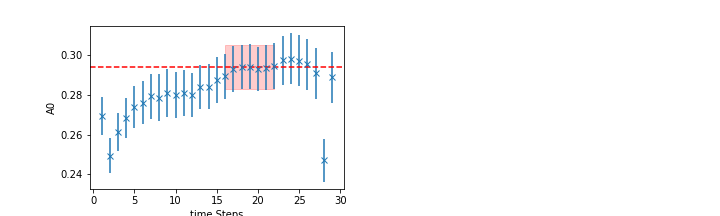

Data behind this chart, as committed beside it:
	EffectiveMass	Error	RegUp	RegLow
0	0.2939	0.01101	23	16
